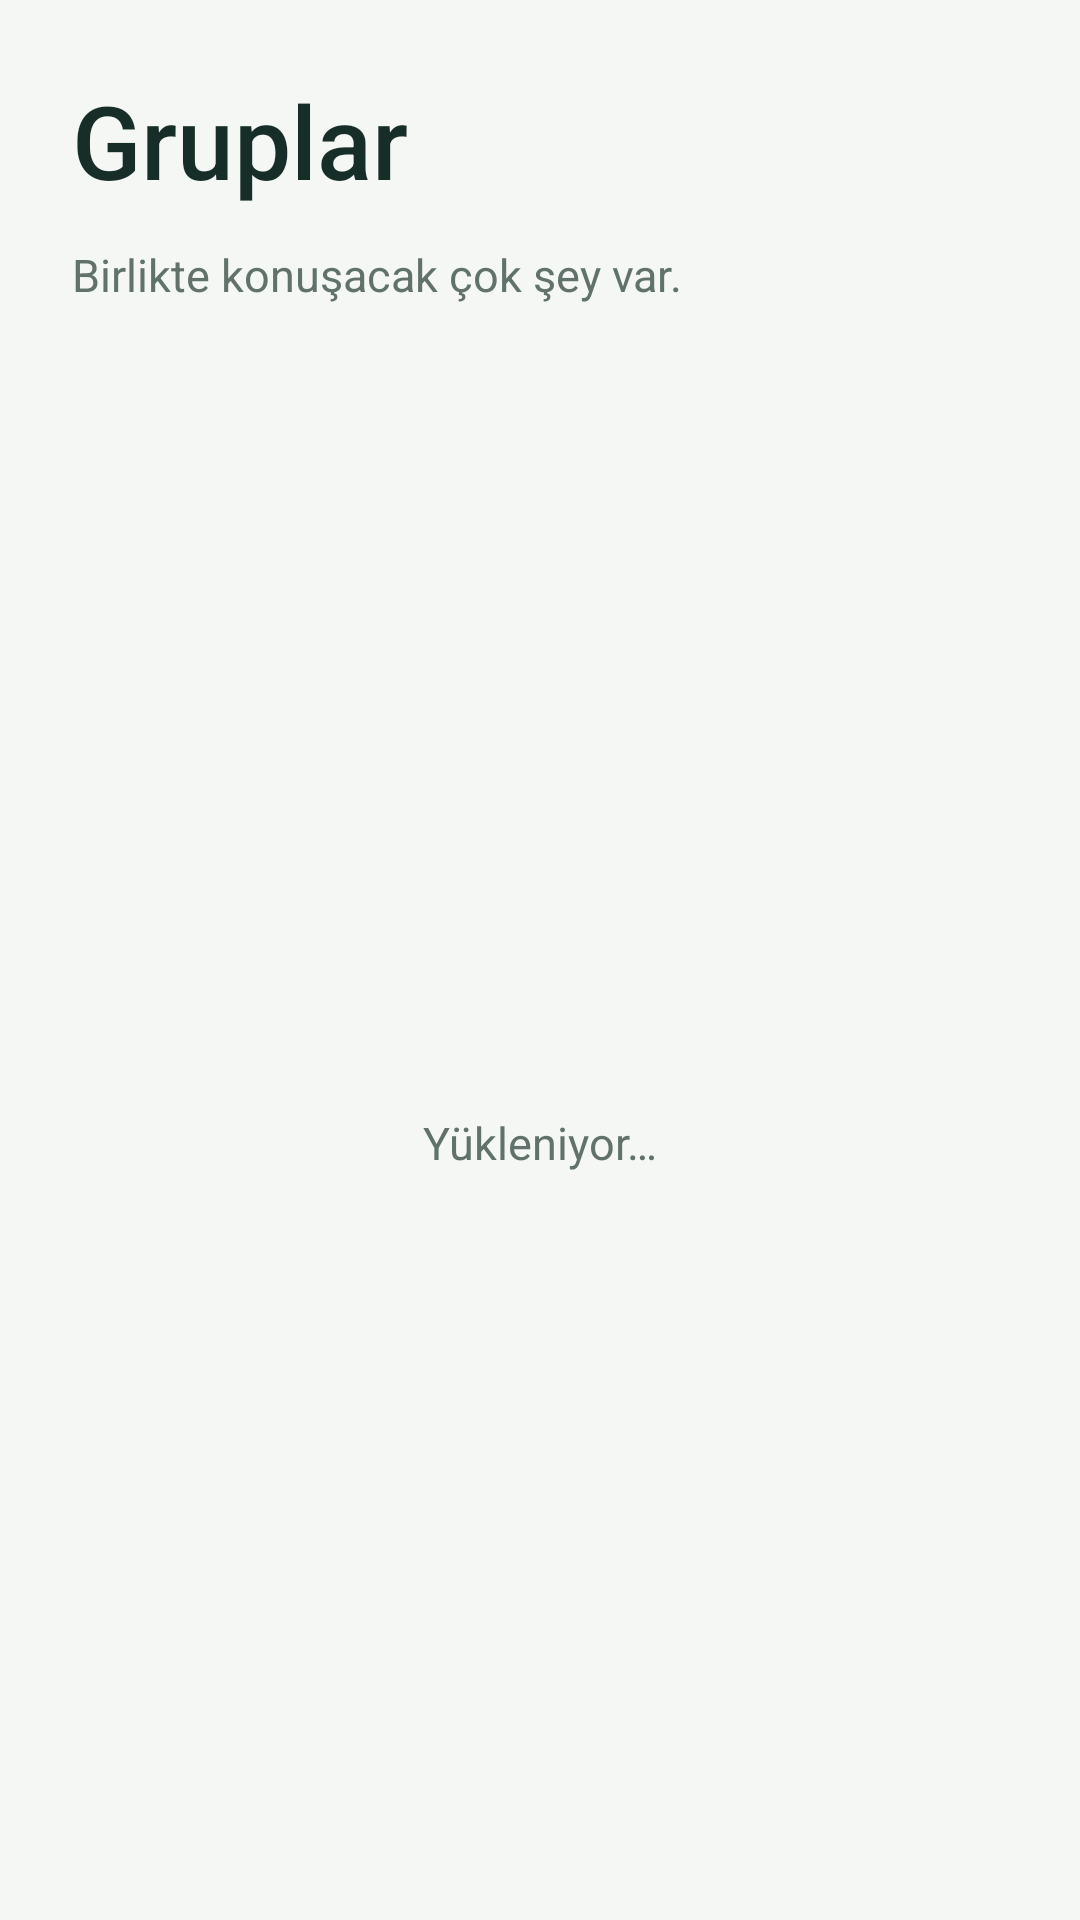

Reconstruct the res/layout file that produces this screen, plus the resources it refers to.
<!-- AndroidManifest.xml: application theme Theme.ME_Chat -->
<!-- res/layout/fragment_groups.xml -->
<?xml version="1.0" encoding="utf-8"?>
<LinearLayout xmlns:android="http://schemas.android.com/apk/res/android" xmlns:app="http://schemas.android.com/apk/res-auto"
    android:layout_width="match_parent"
    android:layout_height="match_parent"
    android:orientation="vertical"
    android:paddingTop="24dp">
    <TextView
        android:layout_width="match_parent"
        android:layout_height="wrap_content"
        style="@style/Me.Title"
        android:text="@string/ui_fragment_groups_text_1"
        android:paddingStart="24dp"
        android:paddingEnd="24dp" />
    <TextView
        android:layout_width="match_parent"
        android:layout_height="wrap_content"
        style="@style/Me.Body"
        android:text="@string/ui_fragment_groups_text_2"
        android:paddingStart="24dp"
        android:paddingEnd="24dp"
        android:layout_marginBottom="20dp" />
    <FrameLayout
        android:layout_width="match_parent"
        android:layout_height="0dp"
        android:layout_weight="1">
        <ListView
            android:id="@+id/groups_list"
            android:layout_width="match_parent"
            android:layout_height="match_parent"
            android:padding="12dp"
            android:clipToPadding="false"
            android:divider="@android:color/transparent"
            android:dividerHeight="10dp" />
        <TextView
            android:id="@+id/list_state"
            android:layout_width="match_parent"
            android:layout_height="wrap_content"
            android:layout_gravity="center"
            android:padding="32dp"
            android:gravity="center"
            android:text="@string/ui_fragment_groups_text_3"
            style="@style/Me.Body"
            android:accessibilityLiveRegion="polite" />
    </FrameLayout>
</LinearLayout>
<!-- resources referenced by this layout -->
<resources>
  <string name="ui_fragment_groups_text_1">Gruplar</string>
  <string name="ui_fragment_groups_text_2">Birlikte konuşacak çok şey var.</string>
  <string name="ui_fragment_groups_text_3">Yükleniyor…</string>
  <style name="Me.Body"><item name="android:textSize">15sp</item><item name="android:textColor">@color/muted</item><item name="android:lineSpacingExtra">4dp</item></style>
  <style name="Me.Title"><item name="android:textSize">34sp</item><item name="android:fontFamily">sans-serif-medium</item><item name="android:textColor">@color/black</item><item name="android:layout_marginBottom">12dp</item></style>
  <style name="Theme.ME_Chat" parent="Theme.MaterialComponents.Light.NoActionBar">
  <item name="colorPrimary">@color/blue</item><item name="colorPrimaryVariant">@color/purple_700</item><item name="colorPrimaryDark">@color/purple_700</item>
  <item name="colorOnPrimary">@color/white</item><item name="colorSecondary">@color/blue</item><item name="colorAccent">@color/blue</item>
  <item name="android:textColorPrimary">@color/black</item><item name="android:textColorSecondary">@color/muted</item>
  <item name="android:windowBackground">@color/background_grey</item><item name="android:statusBarColor">@color/purple_700</item>
  <item name="android:navigationBarColor">@color/background_grey</item><item name="android:windowLightNavigationBar" tools:targetApi="27">true</item>
  <item name="android:windowAnimationStyle">@style/Me.WindowAnimation</item>
  <item name="android:windowOptOutEdgeToEdgeEnforcement" tools:targetApi="35">true</item>
  </style>
  <color name="muted">#60726B</color>
  <color name="black">#172E28</color>
  <color name="blue">#216B57</color>
  <color name="purple_700">#102F29</color>
  <color name="white">#FFFFFF</color>
  <color name="background_grey">#F4F7F4</color>
  <style name="Me.WindowAnimation"><item name="android:activityOpenEnterAnimation">@anim/page_enter</item><item name="android:activityOpenExitAnimation">@anim/page_exit</item><item name="android:activityCloseEnterAnimation">@anim/page_return</item><item name="android:activityCloseExitAnimation">@anim/page_close</item></style>
</resources>
